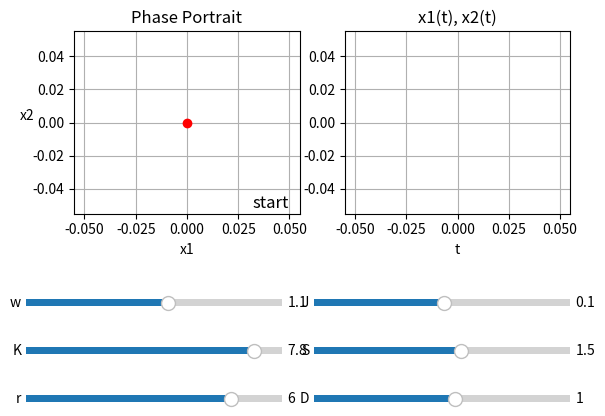

Here is the Python script that generated this plot:
import matplotlib.pyplot as plt
import numpy as np
from scipy.integrate import odeint
from scipy.optimize import fsolve
from matplotlib.widgets import Slider, Button, RadioButtons

r, K, w, D = 6, 1.8, 1, 1
S, J = .4, .1


def dX_dt(X, t=0):
    """ Return the growth rate of x1 and x2 populations. """
    return np.array([ r * (1 - X[0] / K) * X[0] - w * X[0] * X[1] / (D + X[0]),
                      S * (1 - J * X[1] / X[0]) * X[1] ])





f, (ax1, ax2) = plt.subplots(1, 2)

phase,    = ax1.plot(0, 0, 'b')
special1, = ax1.plot(0, 0, '--', color = '0.75')
special2, = ax1.plot(0, 0, '--', color = '0.75')
spec_pt,  = ax1.plot(0, 0, 'ro')
x1_t,     = ax2.plot(0, 0, 'b')
x2_t,     = ax2.plot(0, 0, 'r')


low_bound, hi_bound = -10, 10
r_slider = Slider(plt.axes([0.05, 0.1, 0.4, 0.03]), 'r', low_bound, hi_bound, valinit=6)
K_slider = Slider(plt.axes([0.05, 0.2, 0.4, 0.03]), 'K', low_bound, hi_bound, valinit=7.8)
w_slider = Slider(plt.axes([0.05, 0.3, 0.4, 0.03]), 'w', low_bound, hi_bound, valinit=1.1)
D_slider = Slider(plt.axes([0.5, 0.1, 0.4, 0.03]), 'D', low_bound, hi_bound, valinit=1)
S_slider = Slider(plt.axes([0.5, 0.2, 0.4, 0.03]), 'S', low_bound, hi_bound, valinit=1.5)
J_slider = Slider(plt.axes([0.5, 0.3, 0.4, 0.03]), 'J', low_bound, hi_bound, valinit=.1)

txt = ax1.text(0.95, 0.01, 'start', verticalalignment='bottom',
            horizontalalignment='right',transform=ax1.transAxes, fontsize=12)

t = np.linspace(0, 15, 10000)

def update(val):
    global r, K, w, D, S, J
    r = r_slider.val
    K = K_slider.val
    w = w_slider.val
    D = D_slider.val
    S = S_slider.val
    J = J_slider.val

    X0 = np.array([12, 11])
    X = odeint(dX_dt, X0, t)
    x1, x2 = X.T


    phase.set_data(x1, x2)
    special1.set_data(x1, r / w * (1 - x1 / K) * (D + x1))
    special2.set_data(x1, x1 / J)

    special_x = fsolve(lambda x1: r / w * (1 - x1 / K) * (D + x1) - x1 / J, 0.5)
    special_y = special_x / J

    k = K / special_x
    d = D / special_x
    spec_pt.set_data(special_x, special_y)

    if (r * (k - d - 2) / (k * (1 + d)) - S > 0):
        txt.set_text('Особая точка:\n' + str(special_x) + str(special_y) + '\nНеустойчивый фокус\nПредельный цикл')
    else:
        txt.set_text('Особая точка:\n' + str(special_x) + str(special_y) + '\nУстойчивый фокус\nПредельного цикла нет')
    #
    # if (r * (k - d - 2) / (k * (1 + d)) - S > 0):
    #     ax1.text(0.95, 0.01, 'Особая точка:\n' + str(special_x) + str(special_y) + '\nНеустойчивый фокус\nПредельный цикл', verticalalignment='bottom',
    #         horizontalalignment='right',transform=ax1.transAxes, fontsize=12)
    # else:
    #     ax1.text(0.95, 0.01, 'Особая точка:\n' + str(special_x) + str(special_y) + '\nУстойчивый фокус\nПредельного цикла нет', verticalalignment='bottom',
    #         horizontalalignment='right',transform=ax1.transAxes, fontsize=12)

    x1_t.set_data(t, x1)
    x2_t.set_data(t, x2)

    ax1.relim()
    ax1.autoscale_view(True, True, True)

    ax2.relim()
    ax2.autoscale_view(True, True, True)
    # ax1.axis([min(x1), max(x1), min(x2), max(x2)])
    # ax2.axis([min(x1), max(x1), min(x2), max(x2)])

    f.canvas.draw_idle()





ax1.set_title("Phase Portrait")
ax1.set_xlabel('x1')
ax1.set_ylabel('x2', rotation=0)

#



ax1.grid()
# ax1.axis([min(x1), max(x1), min(x2), max(x2)])


# ax2.plot(t, x1, 'b')
# ax2.plot(t, x2, 'r')
ax2.set_xlabel('t')
ax2.set_title("x1(t), x2(t)")
ax2.grid()


r_slider.on_changed(update)
K_slider.on_changed(update)
w_slider.on_changed(update)
D_slider.on_changed(update)
S_slider.on_changed(update)
J_slider.on_changed(update)

plt.subplots_adjust(bottom=0.5)
plt.show()

